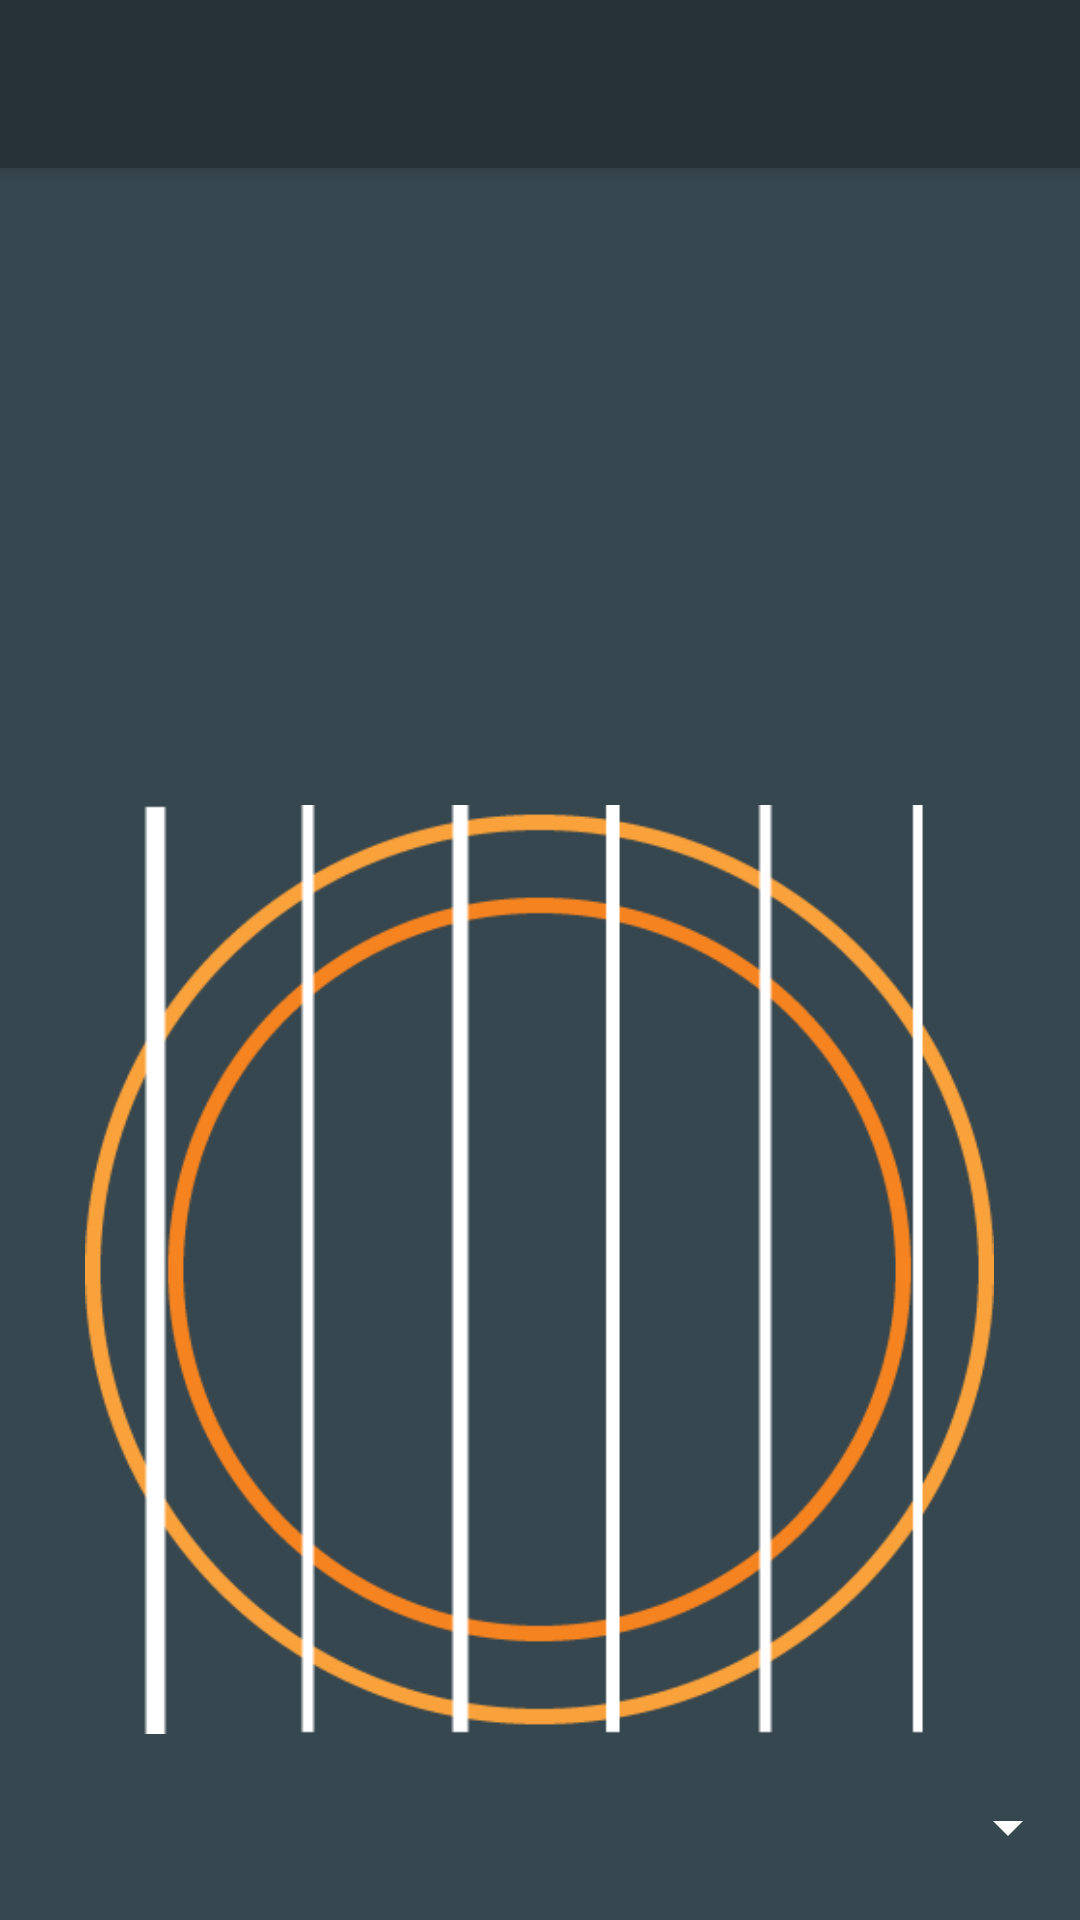

The Android layout XML behind this screen, and the referenced resources:
<!-- AndroidManifest.xml: application theme AppTheme.NoActionBar -->
<!-- res/layout/activity_simple_tuner.xml -->
<?xml version="1.0" encoding="utf-8"?>
<LinearLayout xmlns:android="http://schemas.android.com/apk/res/android"
              xmlns:app="http://schemas.android.com/apk/res-auto"
              xmlns:tools="http://schemas.android.com/tools"
              android:layout_width="fill_parent"
              android:layout_height="fill_parent"
              android:orientation="vertical">

    <include
        android:id="@+id/toolbar"
        layout="@layout/tool_bar" />

    <TextView
        android:id="@+id/noteTextView"
        tools:text="A"
        android:layout_weight="2"
        android:textSize="110sp"
        android:gravity="center_vertical"
        android:textAlignment="center"
        android:textColor="@color/white"
        android:layout_width="fill_parent"
        android:layout_height="0dp"
        android:textAppearance="?android:attr/textAppearanceMedium"/>


    <TextView android:id="@+id/mainMessage"

              android:textSize="20sp"
              android:textAlignment="center"
              android:gravity="center_vertical"
              android:layout_width="fill_parent"
              android:layout_height="wrap_content"
              android:layout_weight="1"
              android:textColor="@color/white"
              android:text=" "
              android:textAppearance="?android:attr/textAppearanceMedium"/>


    

    <ImageView android:id="@+id/guitar"
    android:layout_width="wrap_content"
    android:layout_height="0dp"
    android:adjustViewBounds="true"
    android:scaleType="fitXY"
               android:layout_gravity="center"
               android:layout_weight="5"
    android:src="@drawable/oguitar0"/>

    <Spinner android:id="@+id/tuningSelector"
             android:layout_weight="1"
             android:layout_width="match_parent"
             android:layout_height="0dp"
        />

                   
                   
                   
                   
                   
                   
                   
                   

        
                 
                 
                 
                 
                 

        
                   
                   
                   
                   
                   
                   
                   
</LinearLayout>
<!-- res/layout/tool_bar.xml (included above) -->
<?xml version="1.0" encoding="utf-8"?>
<android.support.v7.widget.Toolbar xmlns:android="http://schemas.android.com/apk/res/android"
    android:layout_width="match_parent"
    android:layout_height="wrap_content"
    android:background="@color/very_dark_primary"
    android:elevation="4dp">

</android.support.v7.widget.Toolbar>
<!-- resources referenced by this layout -->
<resources>
  <item name="very_dark_primary" type="color">#263238</item>
  <item name="white" type="color">#FFFFFF</item>
  <!-- drawable oguitar0: png bitmap (drawable, 16887 bytes) -->
  <style name="AppTheme.NoActionBar">
          <item name="windowActionBar">false</item>
          <item name="windowNoTitle">true</item>
      </style>
</resources>
